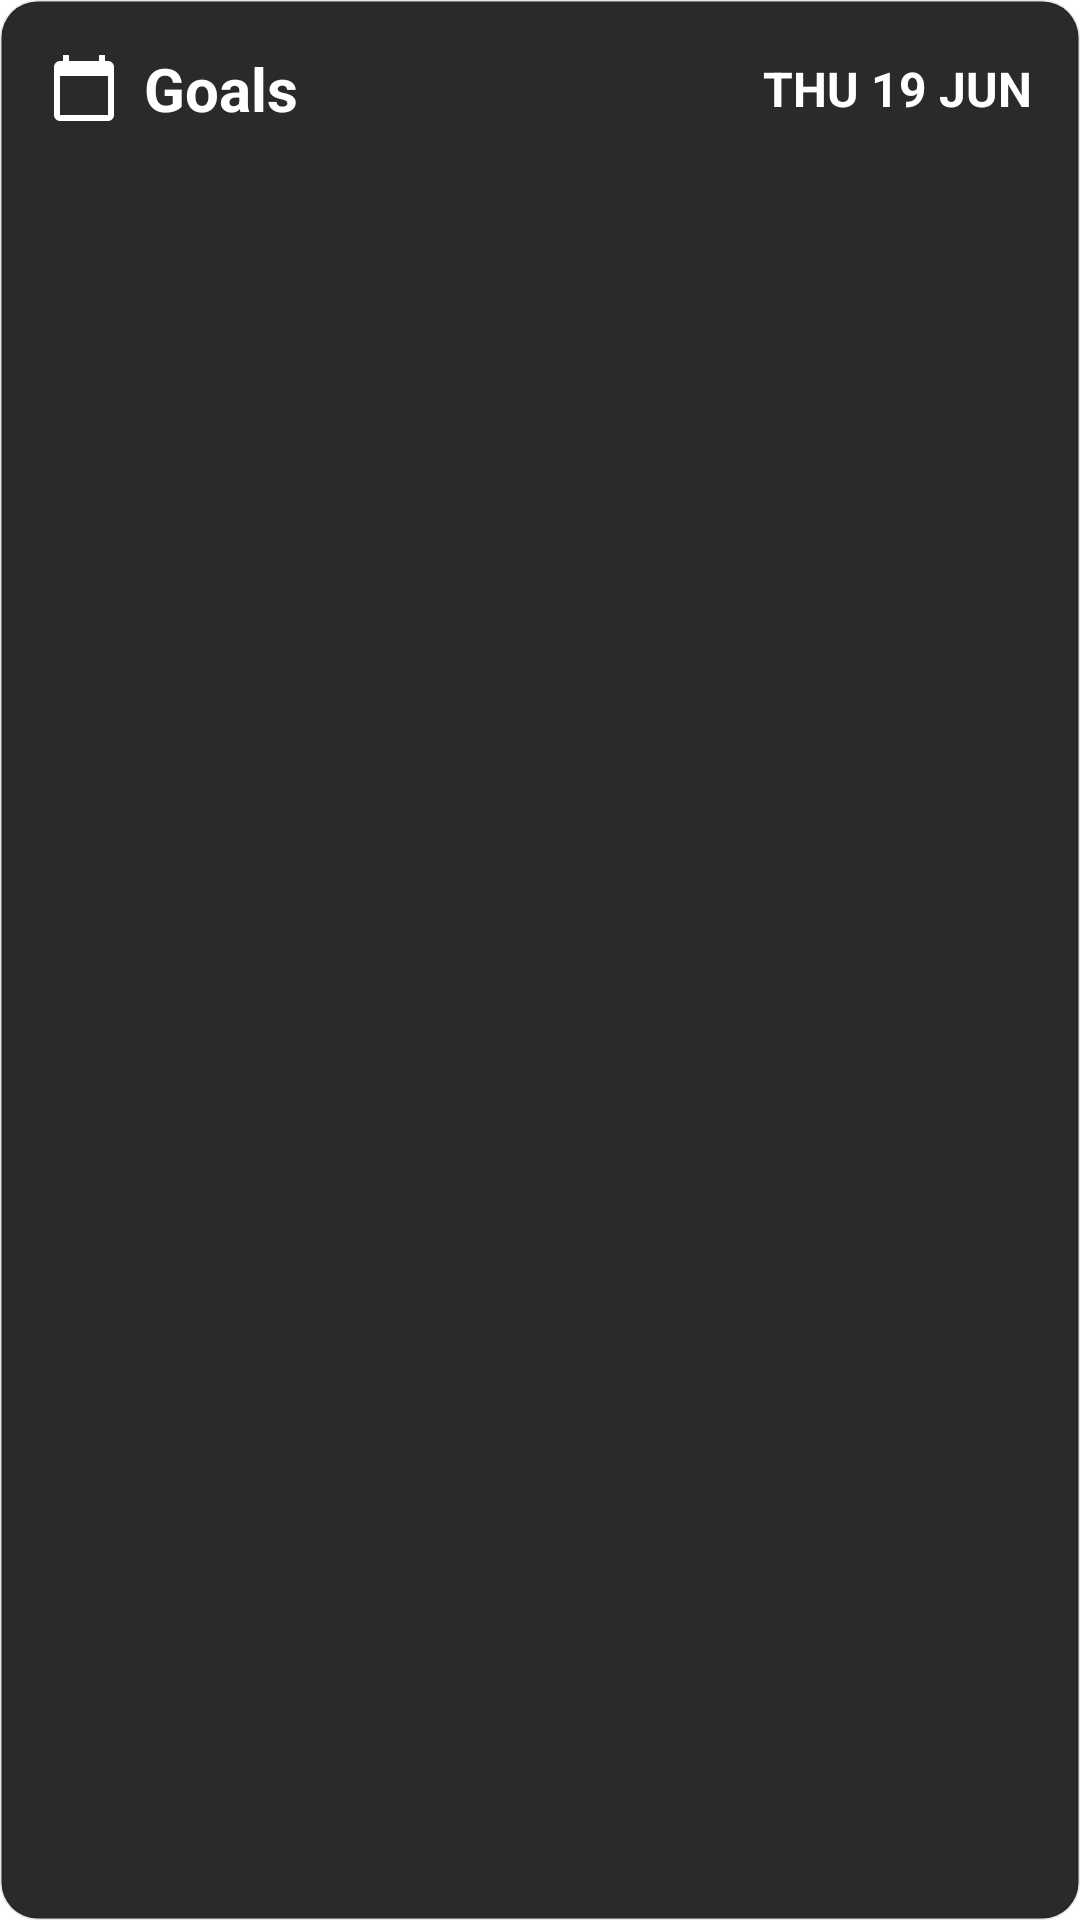

Android layout source for this screen:
<!-- AndroidManifest.xml: fallback theme Theme.MaterialComponents.DayNight.NoActionBar -->
<!-- res/layout/goals_widget.xml -->
<?xml version="1.0" encoding="utf-8"?>
<LinearLayout xmlns:android="http://schemas.android.com/apk/res/android"
    android:id="@+id/widget_root"
    android:layout_width="match_parent"
    android:layout_height="match_parent"
    android:orientation="vertical"
    android:padding="16dp"
    android:background="@drawable/widget_background">

    <RelativeLayout
        android:layout_width="match_parent"
        android:layout_height="wrap_content"
        android:layout_marginBottom="8dp">

        <LinearLayout
            android:layout_width="wrap_content"
            android:layout_height="wrap_content"
            android:layout_alignParentStart="true"
            android:layout_centerVertical="true"
            android:gravity="center_vertical"
            android:orientation="horizontal">

            <ImageView
                android:layout_width="24dp"
                android:layout_height="24dp"
                android:src="@drawable/ic_calendar"
                android:tint="@android:color/white" />

            <TextView
                android:layout_width="wrap_content"
                android:layout_height="wrap_content"
                android:layout_marginStart="8dp"
                android:text="Goals"
                android:textColor="@android:color/white"
                android:textSize="20sp"
                android:textStyle="bold" />
        </LinearLayout>

        <TextView
            android:id="@+id/widget_header_date"
            android:layout_width="wrap_content"
            android:layout_height="wrap_content"
            android:layout_alignParentEnd="true"
            android:layout_centerVertical="true"
            android:gravity="end"
            android:text="THU 19 JUN"
            android:textColor="@android:color/white"
            android:textSize="16sp"
            android:textStyle="bold" />
    </RelativeLayout>

    <LinearLayout
        android:id="@+id/habits_container"
        android:layout_width="match_parent"
        android:layout_height="wrap_content"
        android:orientation="vertical" />

    <TextView
        android:id="@+id/empty_view"
        android:layout_width="match_parent"
        android:layout_height="match_parent"
        android:gravity="center"
        android:text="No habits today"
        android:textColor="@android:color/white"
        android:textSize="16sp"
        android:visibility="gone" />

</LinearLayout>
<!-- resources referenced by this layout -->
<resources>
  <!-- drawable ic_calendar (drawable) -->
  <vector xmlns:android="http://schemas.android.com/apk/res/android"
      android:width="24dp"
      android:height="24dp"
      android:viewportWidth="24.0"
      android:viewportHeight="24.0">
      <path
          android:fillColor="#FFFFFFFF"
          android:pathData="M20,3h-1L19,1h-2v2L7,3L7,1L5,1v2L4,3c-1.1,0 -2,0.9 -2,2v16c0,1.1 0.9,2 2,2h16c1.1,0 2,-0.9 2,-2L22,5c0,-1.1 -0.9,-2 -2,-2zM20,21L4,21L4,8h16v13z"/>
  </vector>
  <!-- drawable widget_background (drawable) -->
  <?xml version="1.0" encoding="utf-8"?>
  <shape xmlns:android="http://schemas.android.com/apk/res/android"
      android:shape="rectangle">
      
      <solid android:color="@color/widget_card_background" />
      
      <corners android:radius="@dimen/widget_radius_m" />
      
      <stroke
          android:width="1dp"
          android:color="@color/widget_black_10" />
          
  </shape>
  <color name="widget_card_background">#FF2A2A2A</color>
  <dimen name="widget_radius_m">12dp</dimen>
  <color name="widget_black_10">#1A000000</color>
</resources>
